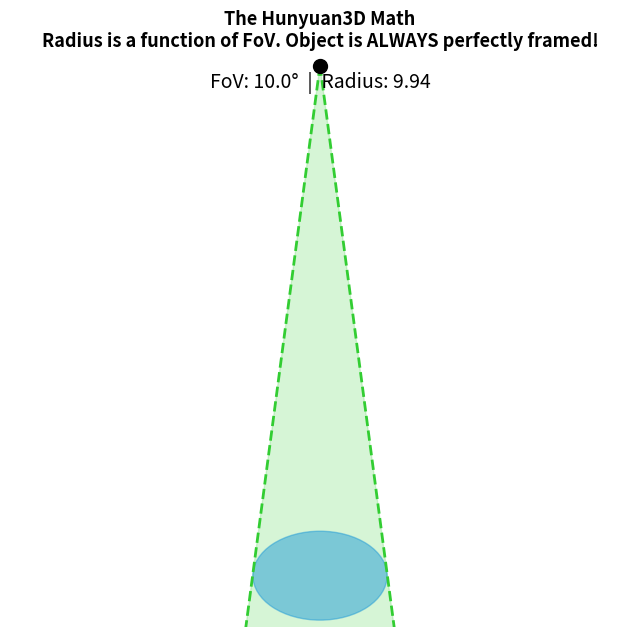

This chart was generated by the following Python code:
import numpy as np
import matplotlib.pyplot as plt
import matplotlib.animation as animation

# The hidden math constant from the paper!
R_obj = 0.866

fig, ax = plt.subplots(figsize=(8, 8))


def update(frame):
    ax.clear()
    ax.set_xlim(-4, 4)
    ax.set_ylim(-1, 11)
    ax.axis('off')

    # Draw the 3D Object
    ax.add_patch(plt.Circle((0, 0), R_obj, color='dodgerblue', alpha=0.5))

    # Phase 1: Independent FoV change (Radius stays fixed)
    if frame < 50:
        progress = frame / 50.0
        fov_deg = 70.0 - (progress * 60.0)  # Shrinks 70 down to 10
        r_cam = 1.51  # Camera doesn't move!
        title = "What if they were independent?\nFoV shrinks, Camera stays still. Object is CROPPED!"
        color = 'crimson'

    # Phase 2: Independent Radius change (FoV stays fixed)
    elif frame < 100:
        progress = (frame - 50) / 50.0
        fov_deg = 70.0  # Lens stays wide
        r_cam = 1.51 + (progress * 8.43)  # Camera moves back to 9.94
        title = "What if they were independent?\nCamera moves back, FoV stays wide. Object is a TINY DOT!"
        color = 'crimson'

    # Phase 3: The Hunyuan3D Way (Radius is a function of FoV)
    else:
        progress = (frame - 100) / 60.0
        if progress > 1.0: progress = 1.0  # Pause at the end

        # FoV is chosen...
        fov_deg = 70.0 - (progress * 60.0)
        fov_rad = np.radians(fov_deg)

        # ...And radius is calculated mathematically!
        r_cam = R_obj / np.sin(fov_rad / 2.0)
        title = "The Hunyuan3D Math\nRadius is a function of FoV. Object is ALWAYS perfectly framed!"
        color = 'limegreen'

    # Draw Camera
    ax.scatter([0], [r_cam], color='black', s=100, zorder=5)

    # Draw Camera's Vision Cone (Frustum)
    fov_rad = np.radians(fov_deg)
    L = 15  # Length of vision lines
    lx, ly = -L * np.sin(fov_rad / 2), r_cam - L * np.cos(fov_rad / 2)
    rx, ry = L * np.sin(fov_rad / 2), r_cam - L * np.cos(fov_rad / 2)

    ax.fill([0, lx, rx], [r_cam, ly, ry], color=color, alpha=0.2)
    ax.plot([0, lx], [r_cam, ly], color=color, lw=2, linestyle='--')
    ax.plot([0, rx], [r_cam, ry], color=color, lw=2, linestyle='--')

    # Add Text
    ax.text(0, 10.3, title, fontsize=13, ha='center', fontweight='bold')
    ax.text(0, 9.5, f"FoV: {fov_deg:.1f}°  |  Radius: {r_cam:.2f}", fontsize=14, ha='center')


# 180 frames total
ani = animation.FuncAnimation(fig, update, frames=180, interval=50)

print("Generating Mathematical Proof GIF...")
ani.save('framing_proof.gif', writer='pillow', fps=20)
print("Done! Saved 'framing_proof.gif'.")
